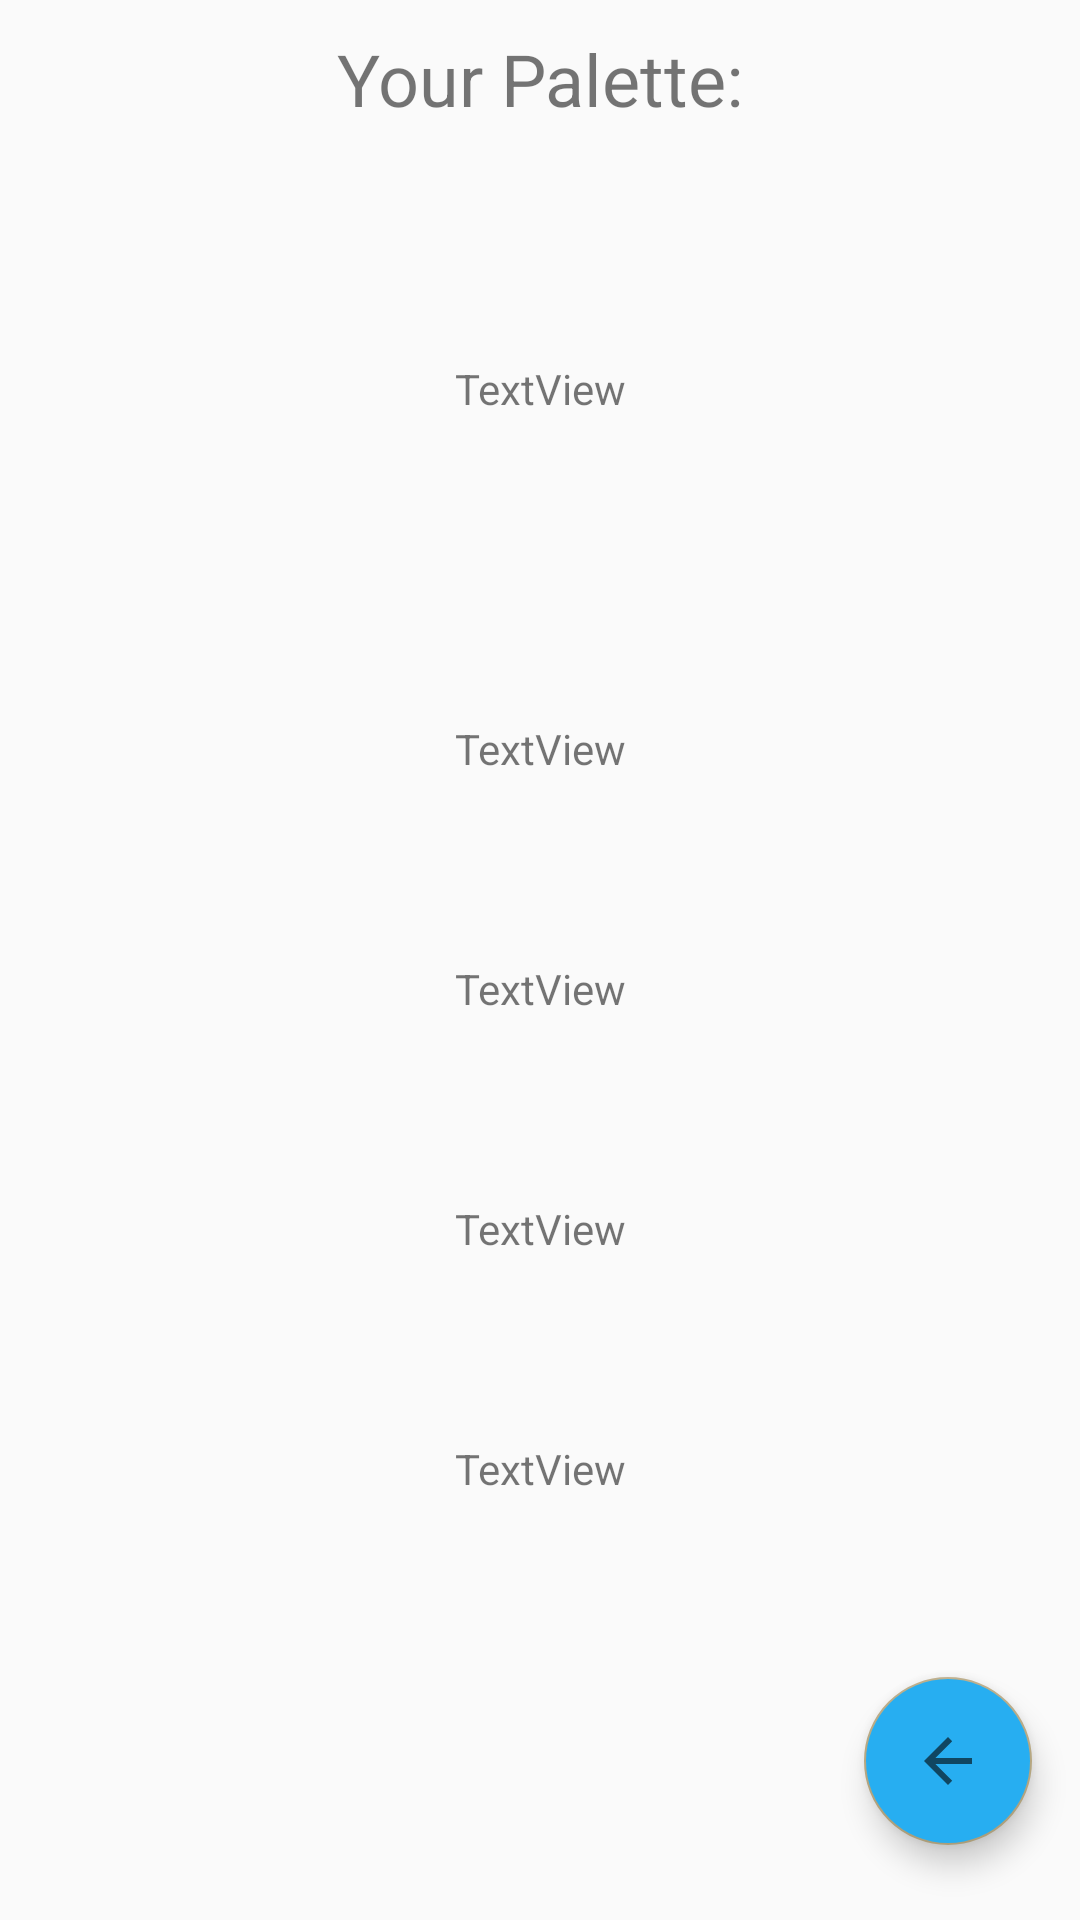

Reconstruct the res/layout file that produces this screen, plus the resources it refers to.
<!-- AndroidManifest.xml: activity theme AppTheme.NoActionBar -->
<!-- res/layout/fragment_palette.xml -->
<?xml version="1.0" encoding="utf-8"?>
<androidx.constraintlayout.widget.ConstraintLayout
    xmlns:android="http://schemas.android.com/apk/res/android"
    xmlns:app="http://schemas.android.com/apk/res-auto"
    xmlns:tools="http://schemas.android.com/tools"
    android:layout_width="match_parent"
    android:layout_height="match_parent">

    <TextView
        android:id="@+id/textView"
        android:layout_width="wrap_content"
        android:layout_height="wrap_content"
        android:layout_marginTop="10dp"
        android:text="Your Palette:"
        android:textSize="24sp"
        app:layout_constraintEnd_toEndOf="parent"
        app:layout_constraintStart_toStartOf="parent"
        app:layout_constraintTop_toTopOf="parent" />


    <ImageView
        android:id="@+id/colorBase"
        android:layout_width="0dp"
        android:layout_height="160dp"
        android:layout_marginTop="50dp"
        android:src="@android:color/transparent"
        app:layout_constraintBottom_toTopOf="@+id/color2"
        app:layout_constraintEnd_toEndOf="parent"
        app:layout_constraintStart_toStartOf="parent"
        app:layout_constraintTop_toTopOf="parent"
        app:layout_constraintVertical_bias="0.0" />

    <ImageView
        android:id="@+id/color2"
        android:layout_width="0dp"
        android:layout_height="80dp"
        android:src="@android:color/transparent"
        app:layout_constraintBottom_toTopOf="@+id/color"
        app:layout_constraintEnd_toEndOf="parent"
        app:layout_constraintStart_toStartOf="parent"
        app:layout_constraintTop_toBottomOf="@+id/colorBase" />

    <ImageView
        android:id="@+id/color"
        android:layout_width="0dp"
        android:layout_height="80dp"
        android:src="@android:color/transparent"
        app:layout_constraintBottom_toTopOf="@+id/color3"
        app:layout_constraintEnd_toEndOf="parent"
        app:layout_constraintStart_toStartOf="parent"
        app:layout_constraintTop_toBottomOf="@+id/color2" />

    <ImageView
        android:id="@+id/color3"
        android:layout_width="0dp"
        android:layout_height="80dp"
        android:src="@android:color/transparent"
        app:layout_constraintBottom_toTopOf="@+id/color4"
        app:layout_constraintEnd_toEndOf="parent"
        app:layout_constraintStart_toStartOf="parent"
        app:layout_constraintTop_toBottomOf="@+id/color" />

    <ImageView
        android:id="@+id/color4"
        android:layout_width="0dp"
        android:layout_height="80dp"
        android:src="@android:color/transparent"
        app:layout_constraintEnd_toEndOf="parent"
        app:layout_constraintHorizontal_bias="0.448"
        app:layout_constraintStart_toStartOf="parent"
        app:layout_constraintTop_toBottomOf="@+id/color3" />

    <TextView
        android:id="@+id/baseHex"
        android:layout_width="wrap_content"
        android:layout_height="wrap_content"
        android:layout_marginTop="120dp"
        android:elevation="4dp"
        android:text="TextView"
        app:layout_constraintEnd_toEndOf="parent"
        app:layout_constraintStart_toStartOf="parent"
        app:layout_constraintTop_toTopOf="parent" />

    <TextView
        android:id="@+id/color1Hex"
        android:layout_width="wrap_content"
        android:layout_height="wrap_content"
        android:layout_marginTop="240dp"
        android:elevation="4dp"
        android:text="TextView"
        app:layout_constraintEnd_toEndOf="parent"
        app:layout_constraintStart_toStartOf="parent"
        app:layout_constraintTop_toTopOf="parent" />

    <TextView
        android:id="@+id/color2Hex"
        android:layout_width="wrap_content"
        android:layout_height="wrap_content"
        android:layout_marginTop="320dp"
        android:elevation="4dp"
        android:text="TextView"
        app:layout_constraintEnd_toEndOf="parent"
        app:layout_constraintStart_toStartOf="parent"
        app:layout_constraintTop_toTopOf="parent" />

    <TextView
        android:id="@+id/color3Hex"
        android:layout_width="wrap_content"
        android:layout_height="wrap_content"
        android:layout_marginTop="400dp"
        android:elevation="4dp"
        android:text="TextView"
        app:layout_constraintEnd_toEndOf="parent"
        app:layout_constraintStart_toStartOf="parent"
        app:layout_constraintTop_toTopOf="parent" />

    <TextView
        android:id="@+id/color4Hex"
        android:layout_width="wrap_content"
        android:layout_height="wrap_content"
        android:layout_marginTop="480dp"
        android:elevation="4dp"
        android:text="TextView"
        app:layout_constraintEnd_toEndOf="parent"
        app:layout_constraintStart_toStartOf="parent"
        app:layout_constraintTop_toTopOf="parent" />

    <com.google.android.material.floatingactionbutton.FloatingActionButton
        android:id="@+id/fab"
        android:layout_width="wrap_content"
        android:layout_height="wrap_content"
        android:layout_marginEnd="16dp"
        android:backgroundTint="#27AEF1"
        android:clickable="true"
        app:layout_constraintBottom_toBottomOf="parent"
        app:layout_constraintEnd_toEndOf="parent"
        app:layout_constraintTop_toTopOf="parent"
        app:layout_constraintVertical_bias="0.957"
        app:rippleColor="#00FFFCFC"
        app:srcCompat="?attr/actionModeCloseDrawable" />
</androidx.constraintlayout.widget.ConstraintLayout>
<!-- resources referenced by this layout -->
<resources>
  <style name="AppTheme.NoActionBar">
          <item name="windowActionBar">true</item>
          <item name="windowNoTitle">true</item>
      </style>
</resources>
